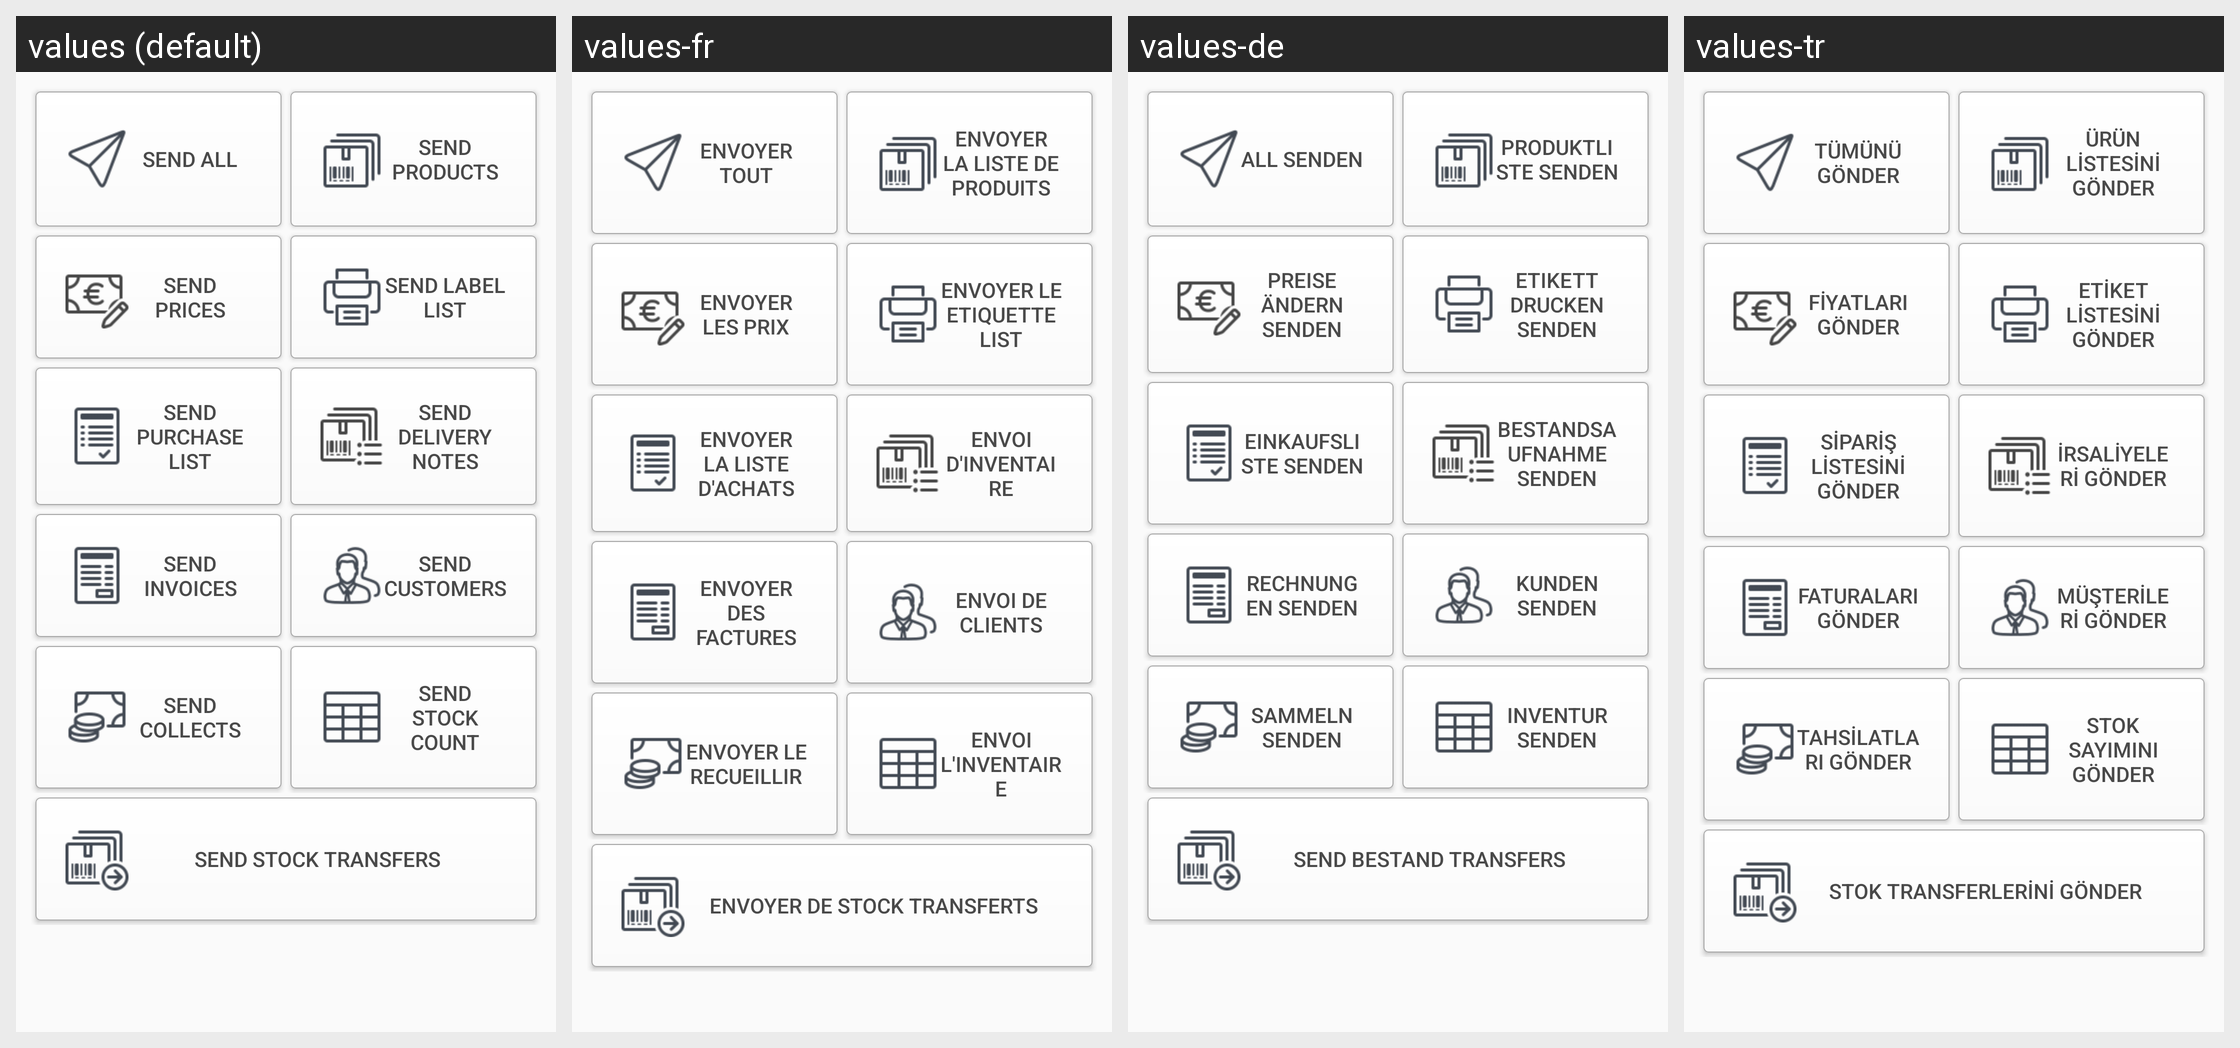

The Android screen above is rendered under several locales of the same app. Produce the string resources it draws, with the default and per-locale values.
Android screen res/layout/activity_send_data.xml rendered under 4 locales, left to right: values (default), values-fr, values-de, values-tr. Device: Nexus 5 (rendered at 1080×1920; each locale shown at half size, 540×960, under a caption strip naming it); theme AppTheme.
Strings drawn on this screen, with the default value and each locale's value (text and hints the layout hard-codes, and strings that could not be matched under every locale, appear in the picture but are not listed):

sendall
  values: Send ALL
  values-fr: Envoyer tout
  values-de: ALL Senden
  values-tr: Tümünü gönder

sendproducts
  values: Send Products
  values-fr: Envoyer la liste de produits
  values-de: Produktliste Senden
  values-tr: Ürün listesini gönder

sendchangedprices
  values: Send Prices
  values-fr: Envoyer les prix
  values-de: Preise Ändern Senden
  values-tr: Fiyatları gönder

sendlabellist
  values: Send Label List
  values-fr: Envoyer le Etiquette List
  values-de: Etikett Drucken Senden
  values-tr: Etiket listesini gönder

sendpurchaselist
  values: Send Purchase List
  values-fr: Envoyer la liste d'achats
  values-de: Einkaufsliste Senden
  values-tr: Sipariş listesini gönder

senddeliveynotes
  values: Send Delivery Notes
  values-fr: Envoi d'inventaire
  values-de: Bestandsaufnahme Senden
  values-tr: İrsaliyeleri gönder

sendinvoices
  values: Send Invoices
  values-fr: Envoyer des factures
  values-de: Rechnungen Senden
  values-tr: Faturaları gönder

sendcustomers
  values: Send Customers
  values-fr: Envoi de clients
  values-de: Kunden Senden
  values-tr: Müşterileri gönder

sendcollets
  values: Send Collects
  values-fr: Envoyer le recueillir
  values-de: Sammeln Senden
  values-tr: Tahsilatları gönder

sendstockcount
  values: Send Stock Count
  values-fr: Envoi l'inventaire
  values-de: Inventur senden
  values-tr: Stok sayımını gönder

sendtransfers
  values: Send Stock Transfers
  values-fr: Envoyer de Stock Transferts
  values-de: Send Bestand Transfers
  values-tr: Stok transferlerini gönder
